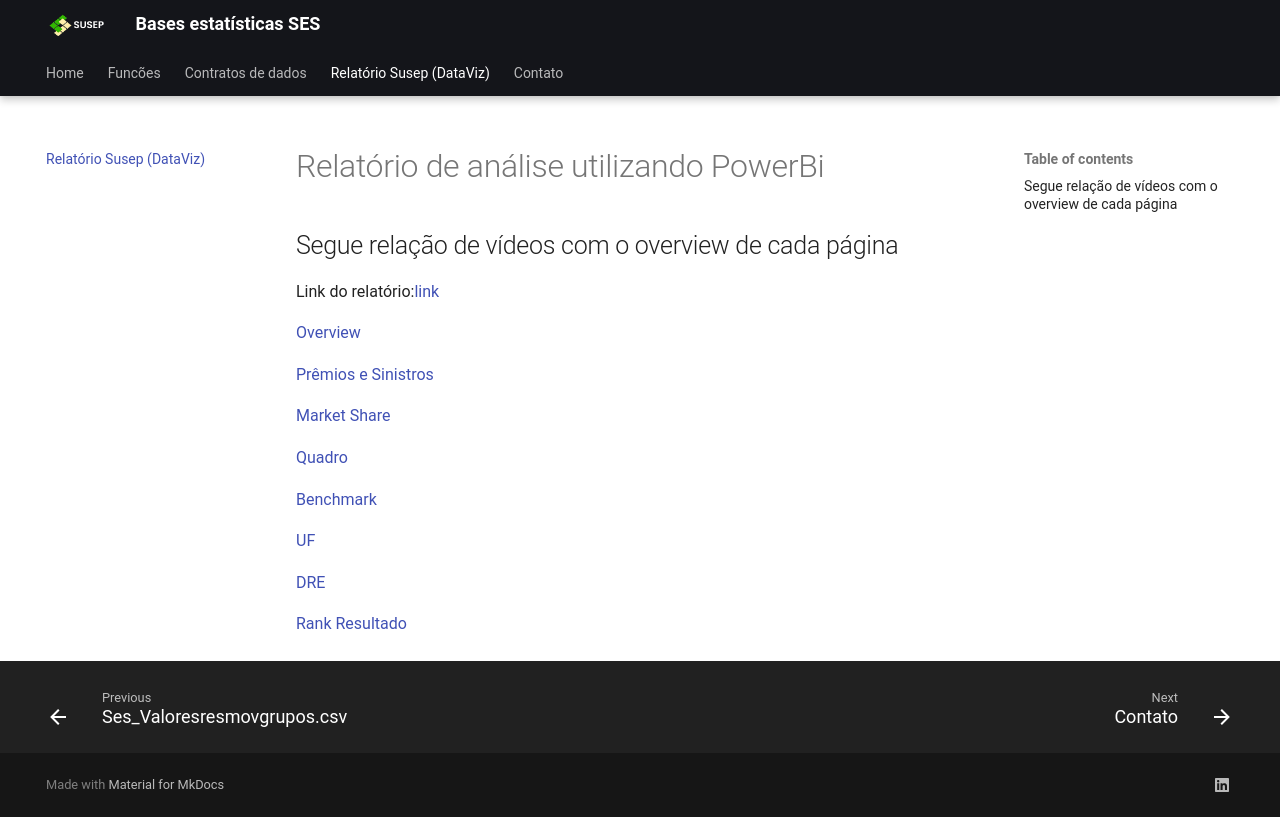

repository: ThiagoHolandaRamalho/WS_SUSEP_SES · page: DataViz/Realatorio_SES/index.html · generator: mkdocs


#Relatório de análise utilizando PowerBi

## Segue relação de vídeos com o overview de cada página

[Overview](https://youtu.be/Tfe_c8QRQRI?si=eER5YuVt8kvrb54O)

[Prêmios e Sinistros](https://youtu.be/G86z9AtKmtc?si=_zaSHEAMFb5Mh1ZT)

[Market Share ](https://youtu.be/G86z9AtKmtc?si=NdDlc3yetGVtvF-2)

[Quadro](https://youtu.be/G86z9AtKmtc?si=NdDlc3yetGVtvF-2)

[Benchmark](https://youtu.be/y8jajPeIjf8?si=Fcy0zTDEsobDQyoP)

[UF](https://youtu.be/IGBjMVnQ7qg?si=rh3ZTuFCIEqgBQ-1)

[DRE](https://youtu.be/IGBjMVnQ7qg?si=rh3ZTuFCIEqgBQ-1)

[Rank Resultado](https://youtu.be/IGBjMVnQ7qg?si=rh3ZTuFCIEqgBQ-1)
